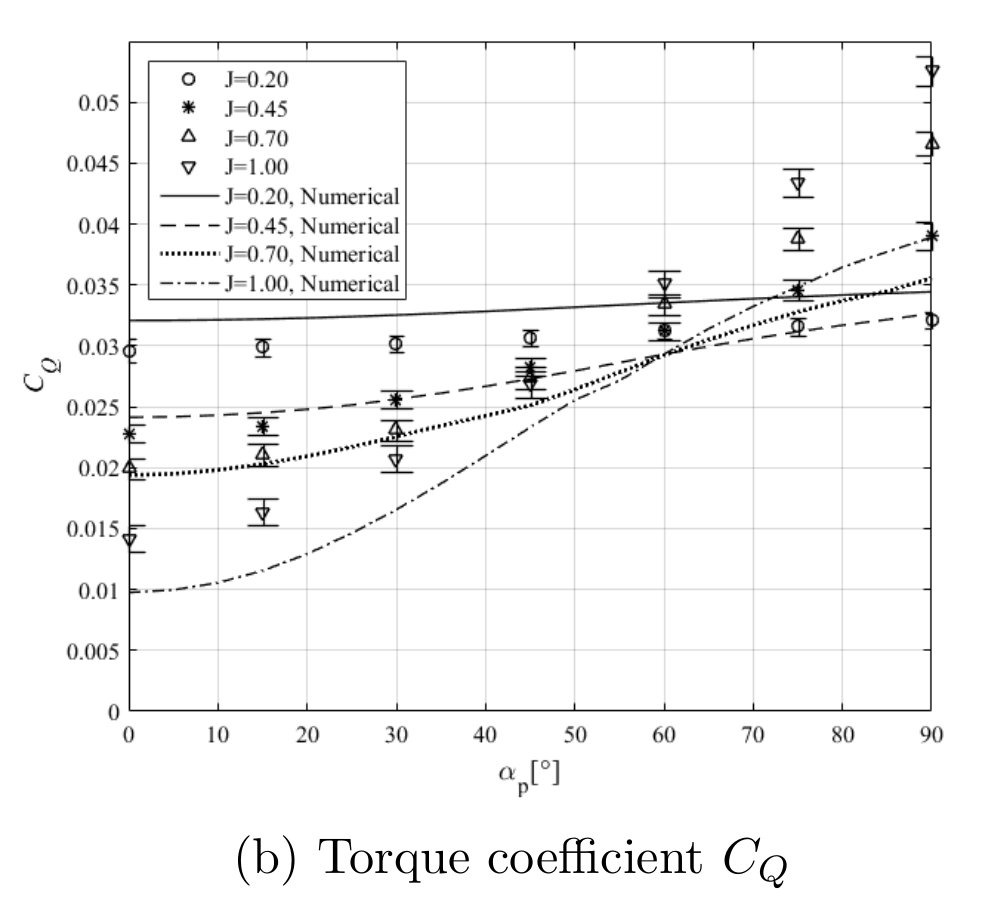

Data behind this chart, as committed beside it:
J_0.2, , J_045, , J_070, , J_1, 
X, Y, X, Y, X, Y, X, Y
0.1986, 0.02935, -0.187, 0.02256, 0.2341, 0.01984, 0.05003, 0.01411
14.99, 0.02995, 14.91, 0.02331, 14.92, 0.02112, 15.25, 0.01615
29.89, 0.03003, 30.01, 0.02558, 29.81, 0.02286, 30.13, 0.02067
44.89, 0.03071, 44.79, 0.02829, 44.79, 0.02754, 45.21, 0.02671
59.99, 0.03116, 59.88, 0.03139, 59.46, 0.0335, 60.07, 0.03508
74.98, 0.03161, 74.56, 0.03455, 75.16, 0.03863, 75.04, 0.04323
89.98, 0.03206, 90.06, 0.03908, 90.13, 0.04655, 90.21, 0.05266
